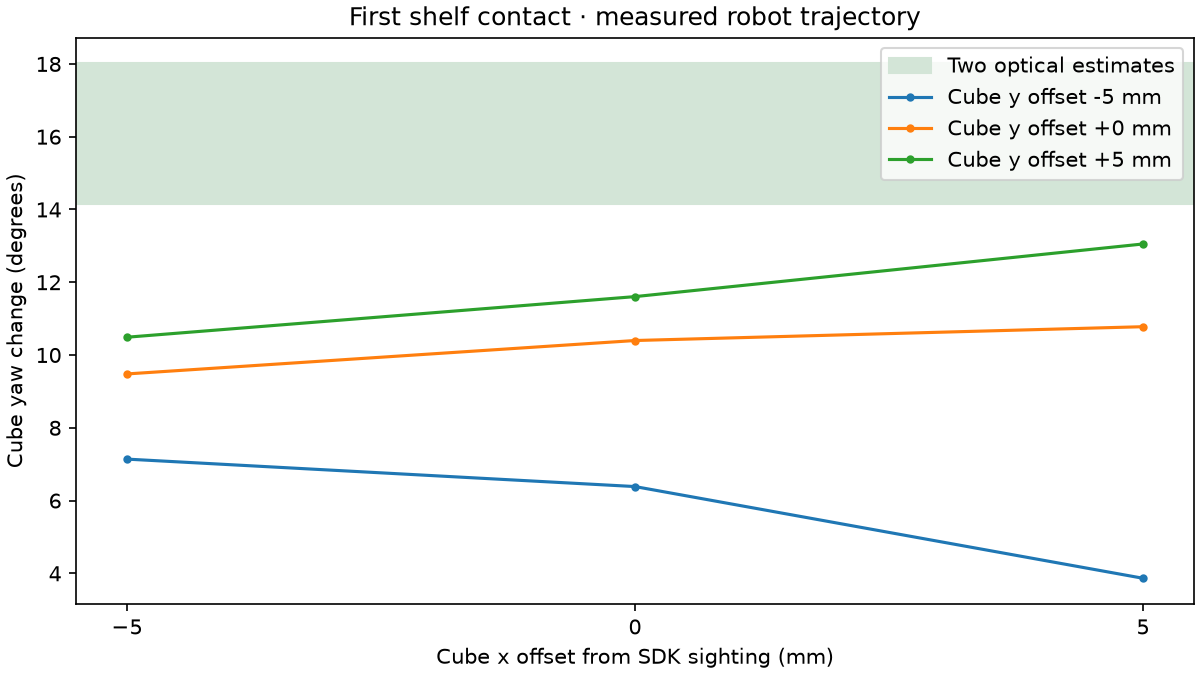

The data file committed next to this chart (first rows):
cube_dx_mm, cube_dy_mm, initial_overlap_mm, first_contact_s, first_geom, yaw_change_deg, packet_peak_g, packet_taps_in_window
-5, -5, 0.0, 50.74, lift_fork_geom_stl_8, 7.139, 1.674, 2
0, -5, 0.0, 50.73, lift_fork_geom_stl_8, 6.385, 1.569, 1
5, -5, 0.0, 50.73, lift_fork_geom_stl_8, 3.865, 1.343, 1
-5, 0, 0.0, 50.52, lift_fork_geom_stl_8, 9.48, 1.6, 2
0, 0, 0.0, 50.52, lift_fork_geom_stl_8, 10.4, 1.681, 2
5, 0, 0.0, 50.51, lift_fork_geom_stl_8, 10.78, 1.647, 3
-5, 5, 0.0, 47.21, lift_fork_geom_stl_8, 10.49, 1.992, 4
0, 5, 0.0, 47.21, lift_fork_geom_stl_8, 11.61, 1.828, 3
5, 5, 0.0, 47.2, lift_fork_geom_stl_8, 13.05, 1.483, 3
